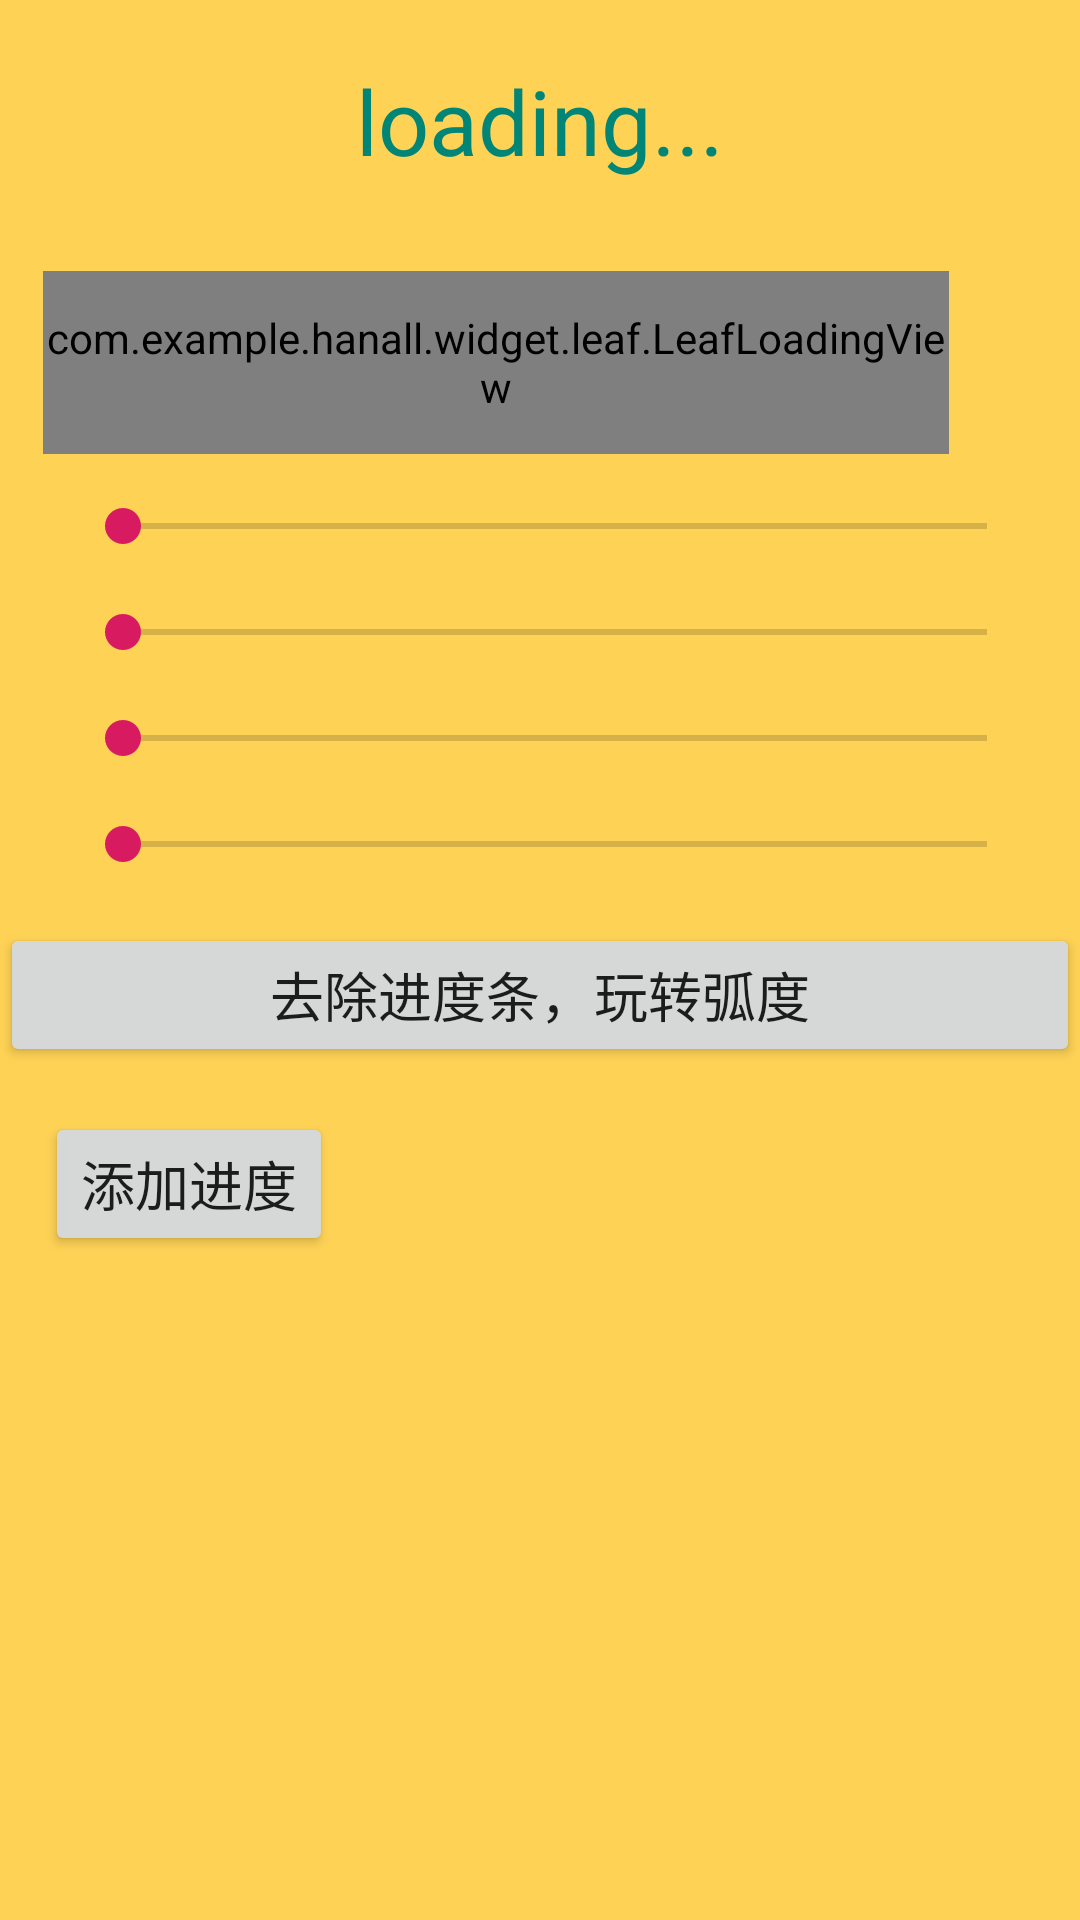

Produce the Android XML layout that renders to this screen, including the resource entries it uses.
<!-- AndroidManifest.xml: application theme AppTheme -->
<!-- res/layout/activity_leaf_loading.xml -->
<?xml version="1.0" encoding="utf-8"?>
<LinearLayout xmlns:android="http://schemas.android.com/apk/res/android"
    xmlns:app="http://schemas.android.com/apk/res-auto"
    xmlns:tools="http://schemas.android.com/tools"
    android:layout_width="match_parent"
    android:layout_height="match_parent"
    android:gravity="center_horizontal"
    android:orientation="vertical"
    android:background="#fed255"
    tools:context=".activity.LeafLoadingActivity">

    <TextView
        android:layout_width="wrap_content"
        android:layout_height="wrap_content"
        android:layout_marginTop="@dimen/dp_20"
        android:text="loading..."
        android:textColor="@color/colorPrimaryDark"
        android:textSize="30sp" />

    <RelativeLayout
        android:layout_width="match_parent"
        android:layout_height="wrap_content"
        android:layout_marginTop="@dimen/dp_30"
        android:gravity="center_horizontal">

        <com.example.hanall.widget.leaf.LeafLoadingView
            android:id="@+id/leaf_loading"
            android:layout_width="302dp"
            android:layout_height="61dp"
            android:layout_centerHorizontal="true" />

        <ImageView
            android:id="@+id/fan_pic"
            android:layout_width="wrap_content"
            android:layout_height="wrap_content"
            android:layout_alignParentEnd="true"
            android:layout_centerVertical="true"
            android:layout_marginEnd="@dimen/dp_35"
            android:src="@drawable/fengshan" />
    </RelativeLayout>

    <androidx.core.widget.NestedScrollView
        android:layout_width="match_parent"
        android:layout_height="match_parent">

        <LinearLayout
            android:layout_width="match_parent"
            android:layout_height="match_parent"
            android:orientation="vertical">

            <LinearLayout
                android:id="@+id/seek_content_one"
                android:layout_width="match_parent"
                android:layout_height="wrap_content"
                android:layout_marginStart="@dimen/dp_15"
                android:layout_marginTop="@dimen/dp_15"
                android:layout_marginEnd="@dimen/dp_15"
                android:orientation="horizontal"
                tools:ignore="UselessParent">

                <TextView
                    android:id="@+id/tv_ampair"
                    android:layout_width="wrap_content"
                    android:layout_height="wrap_content"
                    android:layout_gravity="center_vertical"
                    android:textColor="#ffa800"
                    android:textSize="@dimen/size_15sp" />

                <SeekBar
                    android:id="@+id/seekbar_ampair"
                    android:layout_width="0dp"
                    android:layout_height="wrap_content"
                    android:layout_marginStart="@dimen/dp_10"
                    android:layout_weight="1" />

            </LinearLayout>

            <LinearLayout
                android:layout_width="match_parent"
                android:layout_height="wrap_content"
                android:layout_marginStart="@dimen/dp_15"
                android:layout_marginTop="@dimen/dp_15"
                android:layout_marginEnd="@dimen/dp_15"
                android:orientation="horizontal"
                tools:ignore="UselessParent">

                <TextView
                    android:id="@+id/tv_disparity"
                    android:layout_width="wrap_content"
                    android:layout_height="wrap_content"
                    android:layout_gravity="center_vertical"
                    android:textColor="#ffa800"
                    android:textSize="@dimen/size_15sp" />

                <SeekBar
                    android:id="@+id/seekbar_disparity"
                    android:layout_width="0dp"
                    android:layout_height="wrap_content"
                    android:layout_marginStart="@dimen/dp_10"
                    android:layout_weight="1" />

            </LinearLayout>

            <LinearLayout
                android:layout_width="match_parent"
                android:layout_height="wrap_content"
                android:layout_marginStart="@dimen/dp_15"
                android:layout_marginTop="@dimen/dp_15"
                android:layout_marginEnd="@dimen/dp_15"
                android:orientation="horizontal"
                tools:ignore="UselessParent">

                <TextView
                    android:id="@+id/tv_flaot_time"
                    android:layout_width="wrap_content"
                    android:layout_height="wrap_content"
                    android:layout_gravity="center_vertical"
                    android:textColor="#ffa800"
                    android:textSize="@dimen/size_15sp" />

                <SeekBar
                    android:id="@+id/seekbar_float_time"
                    android:layout_width="0dp"
                    android:layout_height="wrap_content"
                    android:layout_marginStart="@dimen/dp_10"
                    android:layout_weight="1" />

            </LinearLayout>

            <LinearLayout
                android:layout_width="match_parent"
                android:layout_height="wrap_content"
                android:layout_marginStart="@dimen/dp_15"
                android:layout_marginTop="@dimen/dp_15"
                android:layout_marginEnd="@dimen/dp_15"
                android:orientation="horizontal"
                tools:ignore="UselessParent">

                <TextView
                    android:id="@+id/tv_rotate_time"
                    android:layout_width="wrap_content"
                    android:layout_height="wrap_content"
                    android:layout_gravity="center_vertical"
                    android:textColor="#ffa800"
                    android:textSize="@dimen/size_15sp" />

                <SeekBar
                    android:id="@+id/seekbar_rotate_time"
                    android:layout_width="0dp"
                    android:layout_height="wrap_content"
                    android:layout_marginStart="@dimen/dp_10"
                    android:layout_weight="1" />

            </LinearLayout>

            <Button
                android:id="@+id/clear_progress"
                android:layout_width="match_parent"
                android:layout_height="wrap_content"
                android:layout_marginTop="@dimen/dp_15"
                android:textSize="@dimen/size_18"
                android:text="去除进度条，玩转弧度"/>

            <LinearLayout
                android:layout_width="match_parent"
                android:layout_height="wrap_content"
                android:layout_marginStart="@dimen/dp_15"
                android:layout_marginEnd="@dimen/dp_15"
                android:layout_marginTop="@dimen/dp_15"
                android:orientation="horizontal">
                <Button
                    android:id="@+id/add_progress"
                    android:layout_width="wrap_content"
                    android:layout_height="wrap_content"
                    android:text="添加进度"
                    android:textSize="@dimen/size_18"/>

                <TextView
                    android:id="@+id/tv_progress"
                    android:layout_width="wrap_content"
                    android:layout_height="wrap_content"
                    android:layout_gravity="center_vertical"
                    android:textSize="@dimen/size_18"
                    android:textColor="#ffff0018"/>
            </LinearLayout>

        </LinearLayout>
    </androidx.core.widget.NestedScrollView>

</LinearLayout>
<!-- resources referenced by this layout -->
<resources>
  <color name="colorPrimaryDark">#008577</color>
  <dimen name="dp_10">10dp</dimen>
  <dimen name="dp_15">15dp</dimen>
  <dimen name="dp_20">20dp</dimen>
  <dimen name="dp_30">30dp</dimen>
  <dimen name="dp_35">35dp</dimen>
  <dimen name="size_15sp">15sp</dimen>
  <dimen name="size_18">18sp</dimen>
  <style name="AppTheme" parent="Theme.AppCompat.Light.NoActionBar">
          
          <item name="colorPrimary">@color/colorPrimary</item>
          <item name="colorPrimaryDark">@color/colorPrimaryDark</item>
          <item name="colorAccent">@color/colorAccent</item>
      </style>
  <color name="colorPrimary">#008577</color>
  <color name="colorAccent">#D81B60</color>
</resources>
